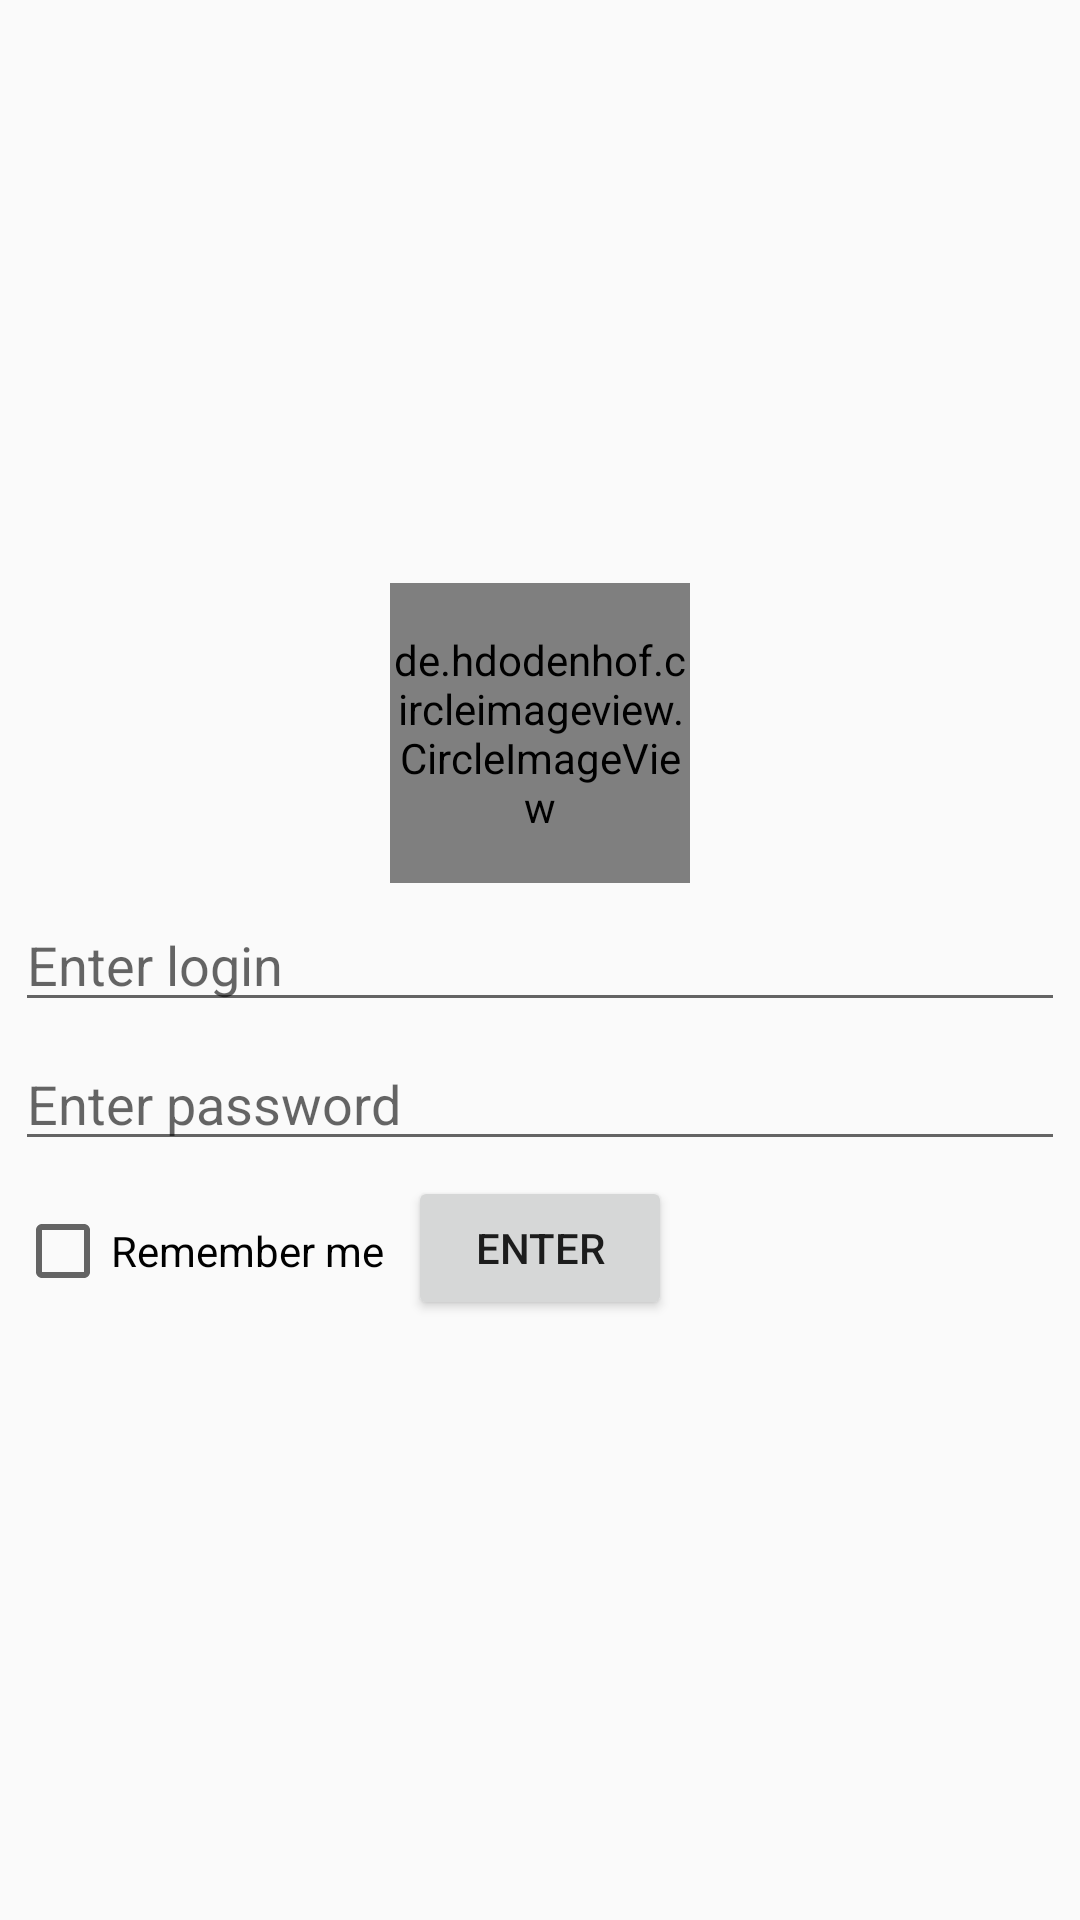

Write the Android layout XML for this screen, with the resource values it uses.
<!-- AndroidManifest.xml: application theme AppTheme -->
<!-- res/layout/activity_login_screen.xml -->
<?xml version="1.0" encoding="utf-8"?>
<android.support.constraint.ConstraintLayout
        xmlns:android="http://schemas.android.com/apk/res/android"
        xmlns:tools="http://schemas.android.com/tools"
        xmlns:app="http://schemas.android.com/apk/res-auto"
        android:layout_width="match_parent"
        android:layout_height="match_parent"
        tools:context=".activities.LoginScreenActivity">

    <de.hdodenhof.circleimageview.CircleImageView
            android:id="@+id/login_screen_image_view"
            app:layout_constraintBottom_toTopOf="@id/login_edit_text"
            app:layout_constraintLeft_toLeftOf="parent"
            app:layout_constraintRight_toRightOf="parent"
            android:src="@mipmap/ic_launcher"
            android:layout_margin="@dimen/text_small_margin"
            android:layout_width="100dp"
            android:layout_height="100dp"/>

    <EditText
            android:id="@+id/login_edit_text"
            android:layout_width="match_parent"
            android:layout_height="wrap_content"
            android:hint="@string/login_hint_text"
            android:layout_margin="@dimen/text_small_margin"
            android:inputType="textEmailAddress"
            app:layout_constraintTop_toTopOf="parent"
            app:layout_constraintBottom_toBottomOf="parent"/>

    <EditText
            android:id="@+id/password_edit_text"
            android:layout_width="match_parent"
            android:layout_height="wrap_content"
            android:layout_margin="@dimen/text_small_margin"
            android:hint="@string/password_hint_text"
            app:layout_constraintTop_toBottomOf="@id/login_edit_text"
            android:inputType="textPassword"/>

    <CheckBox
            android:id="@+id/remember_me_check_box"
            android:layout_width="wrap_content"
            android:layout_height="wrap_content"
            android:layout_marginTop="14sp"
            android:layout_marginLeft="@dimen/text_small_margin"
            app:layout_constraintLeft_toLeftOf="parent"
            app:layout_constraintTop_toBottomOf="@id/password_edit_text"
            android:text="@string/remember_me_text"/>

    <Button
            android:id="@+id/login_button"
            app:layout_constraintTop_toBottomOf="@id/password_edit_text"
            app:layout_constraintLeft_toLeftOf="parent"
            app:layout_constraintRight_toRightOf="parent"
            android:layout_width="wrap_content"
            android:layout_height="wrap_content"
            android:text="@string/login_confirm_button_text"
    android:layout_margin="@dimen/text_small_margin"/>

</android.support.constraint.ConstraintLayout>
<!-- resources referenced by this layout -->
<resources>
  <dimen name="text_small_margin">5dp</dimen>
  <string name="login_confirm_button_text">Enter</string>
  <string name="login_hint_text">Enter login</string>
  <string name="password_hint_text">Enter password</string>
  <string name="remember_me_text">Remember me</string>
  <style name="AppTheme" parent="Theme.AppCompat.Light.DarkActionBar">
          
          <item name="colorPrimary">@color/colorPrimary</item>
          <item name="colorPrimaryDark">@color/colorPrimaryDark</item>
          <item name="colorAccent">@color/colorAccent</item>
      </style>
  <color name="colorPrimary">#008577</color>
  <color name="colorPrimaryDark">#00574B</color>
  <color name="colorAccent">#D81B60</color>
</resources>
